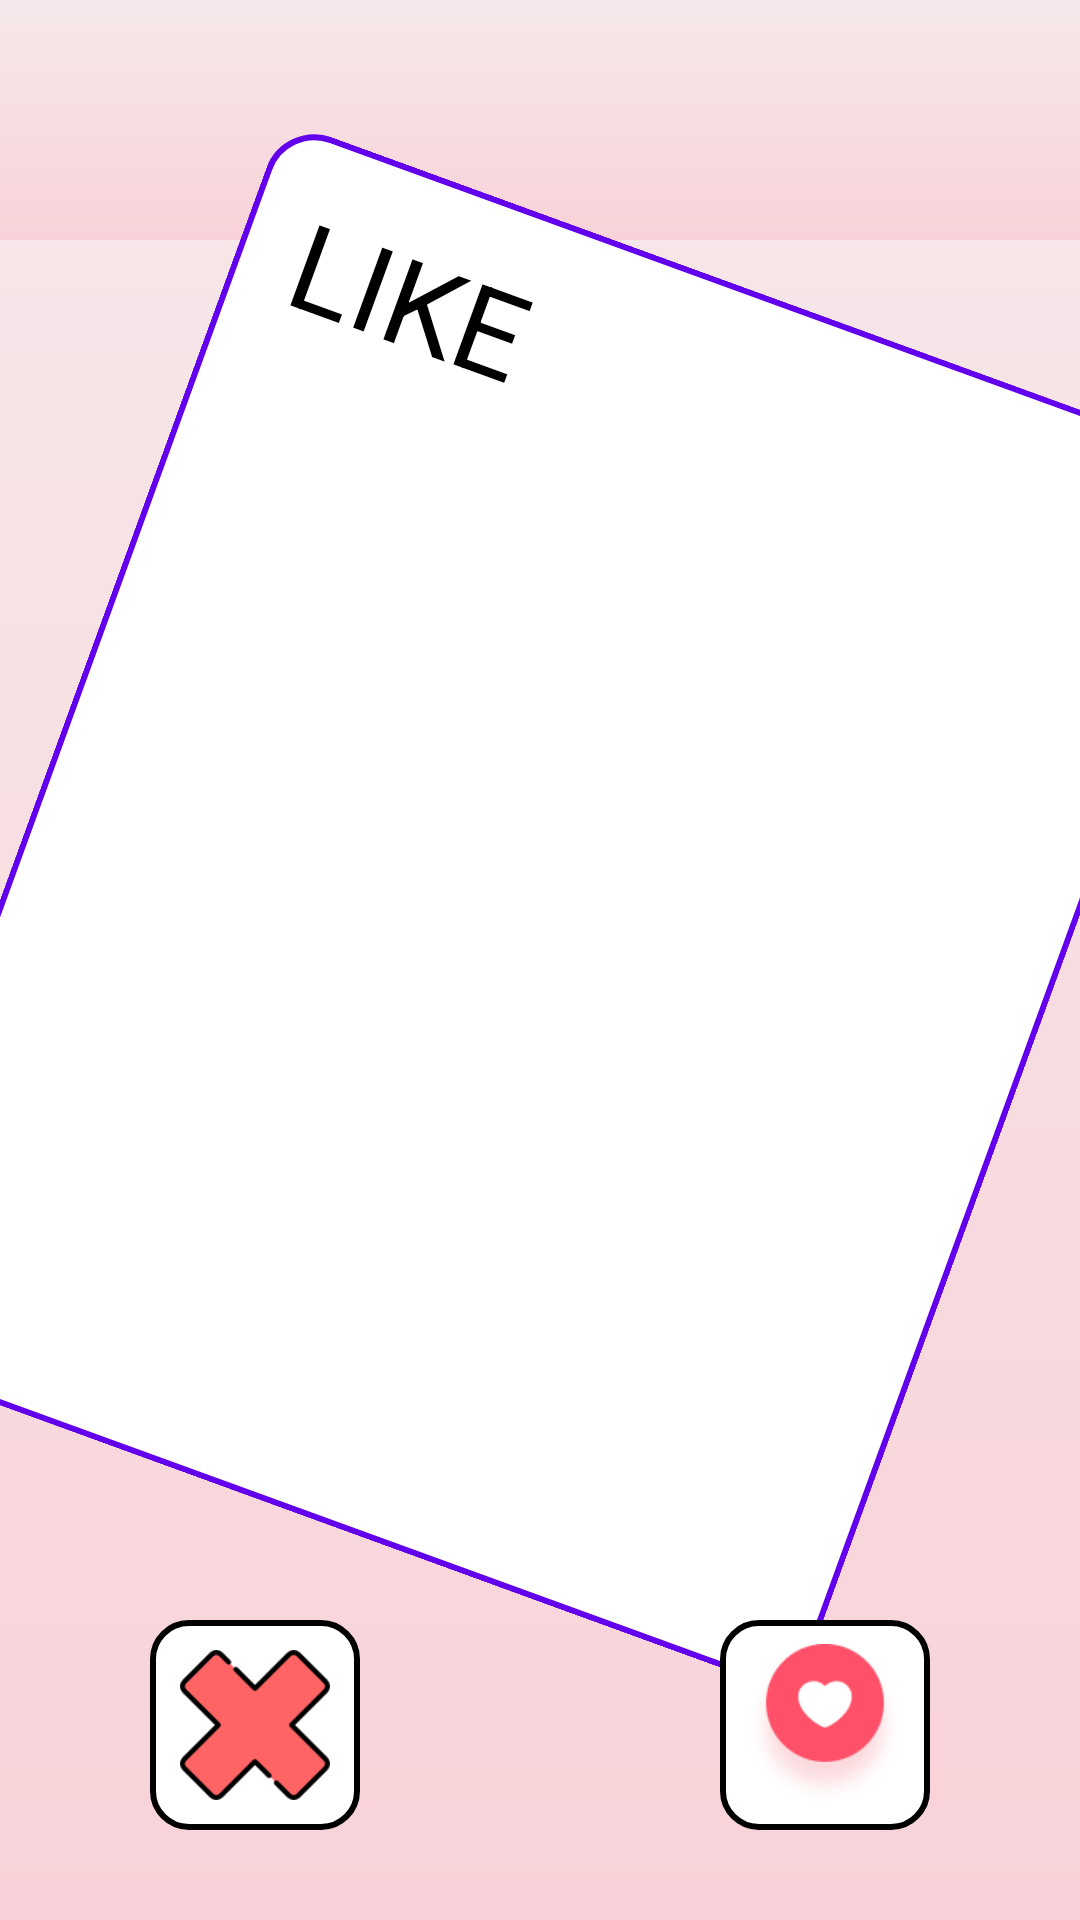

Produce the Android XML layout that renders to this screen, including the resource entries it uses.
<!-- AndroidManifest.xml: application theme Theme.Destined -->
<!-- res/layout/activity_dislike.xml -->
<?xml version="1.0" encoding="utf-8"?>
<LinearLayout xmlns:android="http://schemas.android.com/apk/res/android"
    android:layout_width="match_parent"
    android:layout_height="match_parent"
    xmlns:tools="http://schemas.android.com/tools"
    tools:context=".LikeActivity"
    android:orientation="vertical"
    android:background="@drawable/gradient_bg"
    >

    <include layout="@layout/layout_top_navigation_view"/>


    <FrameLayout
        android:layout_width="match_parent"
        android:layout_height="wrap_content"
        android:layout_marginLeft="10dp"
        android:layout_marginTop="5dp"
        android:layout_marginRight="10dp"
        android:layout_weight="1"
        android:background="@drawable/rounded_conner_layout"
        android:rotation="20">

        <ImageView
            android:id="@+id/like"
            android:layout_width="match_parent"
            android:layout_height="match_parent"/>

        <TextView
            android:layout_width="wrap_content"
            android:layout_height="wrap_content"
            android:layout_margin="10dp"
            android:background="@drawable/like_border"
            android:paddingLeft="10dp"
            android:paddingTop="5dp"
            android:paddingRight="10dp"
            android:paddingBottom="5dp"
            android:text="LIKE"
            android:textColor="@color/black"
            android:textSize="40sp"/>





    </FrameLayout>

    <LinearLayout
        android:layout_width="match_parent"
        android:layout_height="wrap_content"
        android:layout_marginHorizontal="50dp"
        android:layout_marginTop="20dp"
        android:layout_marginBottom="30dp">

        <RelativeLayout
            android:layout_width="match_parent"
            android:layout_height="wrap_content"
            >

            <ImageView
                android:id="@+id/dislikebtn"
                android:layout_width="70dp"
                android:layout_height="70dp"
                android:layout_alignParentStart="true"
                android:layout_alignParentLeft="true"
                android:layout_alignParentTop="true"
                android:background="@drawable/round_button_with_border"
                android:padding="10dp"
                android:src="@drawable/remove" />
            <ImageView
                android:id="@+id/likebtn"
                android:layout_width="70dp"
                android:layout_height="70dp"
                android:layout_alignParentTop = "true"
                android:layout_alignParentEnd = "true"
                android:layout_alignParentRight = "true"
                android:background="@drawable/round_button_with_border"
                android:onClick="LikeBtn"
                android:src="@drawable/like"/>

        </RelativeLayout>


    </LinearLayout>



</LinearLayout>
<!-- res/layout/layout_top_navigation_view.xml (included above) -->
<?xml version="1.0" encoding="utf-8"?>
<LinearLayout xmlns:android="http://schemas.android.com/apk/res/android"
    android:layout_width="match_parent"
    android:layout_height="80dp"
    android:orientation="horizontal"
    android:background="@drawable/gradient_bg"
    android:padding="10dp">





















</LinearLayout>
<!-- resources referenced by this layout -->
<resources>
  <color name="black">#FF000000</color>
  <color name="white">#FFFFFFFF</color>
  <!-- drawable gradient_bg (drawable) -->
  <?xml version="1.0" encoding="UTF-8"?>
  <shape xmlns:android="http://schemas.android.com/apk/res/android">
      <gradient
          android:startColor="#F6E9EB"
          android:endColor="#F8D2D8"
          android:angle="270"
          />
  </shape>
  <!-- drawable like: png bitmap (drawable, 10492 bytes) -->
  <!-- drawable remove: png bitmap (drawable, 2169 bytes) -->
  <!-- drawable round_button_with_border (drawable) -->
  <?xml version="1.0" encoding="utf-8"?>
  <shape xmlns:android="http://schemas.android.com/apk/res/android"
      android:shape="rectangle">
  
      
      <corners android:radius="12dp" />
  
      
      <solid android:color="#FFFFFF" />
  
      
      <stroke
          android:width="2dp"
          android:color="#000000" />
  
      
      <padding
          android:left="8dp"
          android:right="8dp"
          android:top="4dp"
          android:bottom="4dp" />
  </shape>
  <!-- drawable rounded_conner_layout (drawable) -->
  <?xml version="1.0" encoding="utf-8"?>
  <shape xmlns:android="http://schemas.android.com/apk/res/android"
      android:shape="rectangle">
  
      
      <corners android:radius="16dp" />
  
      
      <solid android:color="#FFFFFF" />
  
      
      <stroke
          android:width="2dp"
          android:color="#FF6200EE" />
  </shape>
  <style name="Theme.Destined" parent="Base.Theme.Destined" />
  <style name="Base.Theme.Destined" parent="Theme.Material3.DayNight.NoActionBar">
          
          
      </style>
</resources>
